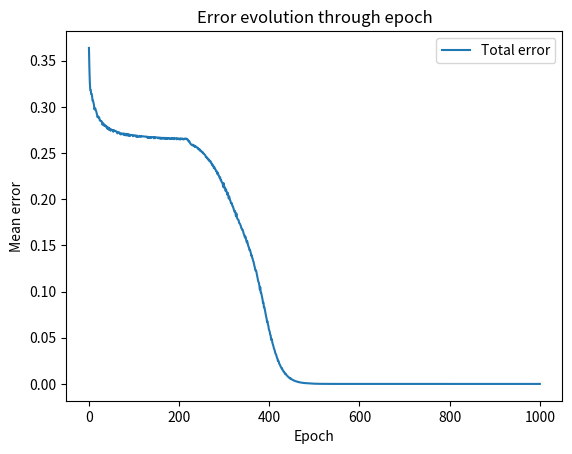

Source code (Python):
import numpy as np
import time
import matplotlib.pyplot as plt

class Neuron:
    def __init__(self, input_size):
        self.weights = np.random.uniform(0.0, 1.0, size=(input_size,))
        self.bias = 0
        self.value = 0
        self.activated_value = 0
        
    def activate(self, activation_function):
        if activation_function == 'sigmoid':
            self.activated_value = 1 / (1 + np.exp(-self.value))
        elif activation_function == 'relu':
            self.activated_value = max(0, self.value)
        else:
            raise ValueError(f"Unknown activation function: {activation_function}")
    
    def activation_derivative(self, activation_function):
        if activation_function == 'sigmoid' :
            return self.activated_value * (1 - self.activated_value)
        elif activation_function == 'relu':
            if self.activated_value > 0 :
                return 1
            else :
                return 0
            
            
            
    # def activate(self):
    #     self.activated_value = self.sigmoid()

    def forward_pass(self, input_vec, activation_function):
        self.value = np.dot(self.weights, input_vec) + self.bias
        self.activate(activation_function)

    def cost_derivative_by_layer(self, output_ref) : # (1/2) * 2(y - y_ref)
        return (self.activated_value - output_ref)

class NeuralNetwork:
    def __init__(self, layer_sizes, learning_rate, activation_function):
        self.total_layers = []
        self.activation_function = activation_function
        for i in range(len(layer_sizes) - 1):
            self.total_layers.append([Neuron(layer_sizes[i]) for _ in range(layer_sizes[i + 1])])
        self.learning_rate = learning_rate

    def forward_pass(self, input_vec):
        current_input = input_vec
        for layer in self.total_layers:
            for neuron in layer:
                neuron.forward_pass(current_input, self.activation_function)
            current_input = [neuron.activated_value for neuron in layer]
    
    def update_weights_and_biases(self, weight_gradients, bias_gradients):
        i = 0
        for l in range(len(self.total_layers) - 1, -1, -1):
            for neuron in self.total_layers[l]:
                neuron.weights -= self.learning_rate * weight_gradients[i]
                neuron.bias -= self.learning_rate * bias_gradients[i]
                i += 1

    def backpropagation(self, output_vec, input_vec):
        layer_outputs = [input_vec]
        for layer in self.total_layers: # we store all the a(L=n) values
            layer_outputs.append([neuron.activated_value for neuron in layer])

        errors = [] # store the error of each layer
        weight_gradients = [] # store all the weights gradient of each layers (a list of np arrays)
        bias_gradients = [] #store all the bias_gradient of each layers (a list of values)

        
        output_layer = self.total_layers[-1]
        output_errors = [] # store the propagate errors from each output neuron to the previous layer 
        for i, neuron in enumerate(output_layer): # Output backprop
            bias_gradient = neuron.cost_derivative_by_layer(output_vec[i]) * neuron.activation_derivative(self.activation_function) # da(L)/dz(L) * dC0/da(L) ***the last term is a(L-1)***
            output_errors.append(bias_gradient) # we use this list for propagating the error
            bias_gradients.append(bias_gradient) # we use this list for the bias update
            weight_gradients.append(np.array(layer_outputs[-2]) * bias_gradient)

        errors.append(output_errors)

        # hidden layers backprop
        for l in range(len(self.total_layers) - 2, -1, -1): #we start from the last hidden layer, to the first hidden layer
            layer = self.total_layers[l]
            next_layer = self.total_layers[l + 1]
            hidden_errors = [] # store the propagate errors from each a(L) neuron to the a(L-1) layer
            for j, neuron in enumerate(layer): # we calculate the propagate sum error from layer L to layer L-1 : dC/dz(L-1) = (Σ(dC0/dz(L)) * w(L)) * (da(L-1)/dz(L-1))
                s = sum(next_layer[k].weights[j] * errors[-1][k] for k in range(len(next_layer))) # error[-1][k] represent the errors of each neuron of the last layer (-1 is the last layer append to the errors list)
                bias_gradient = s * neuron.activation_derivative(self.activation_function)
                hidden_errors.append(bias_gradient)
                bias_gradients.append(bias_gradient)
                weight_gradients.append(np.array(layer_outputs[l]) * bias_gradient) # bias_gradient * dC0/da(L-1)
            errors.append(hidden_errors) # we will use the error of the a(l-1) for the next iteration with error[-1]

        return (weight_gradients, bias_gradients)

    def train(self, input_data, output_data, epochs, batch_size):
        errors = []
        for epoch in range(epochs):
            # shuffle the data while keeping pairs of input/output
            permutation = np.random.permutation(len(input_data))
            input_data = input_data[permutation]
            output_data = output_data[permutation]
            
            total_error = 0
            for i in range(0, len(input_data), batch_size):
                batch_input = input_data[i:i+batch_size]
                batch_output = output_data[i:i+batch_size]
                batch_weight_gradients = []
                batch_bias_gradients = []
                for j, sample in enumerate(batch_input):
                    self.forward_pass(sample)
                    gradients = self.backpropagation(batch_output[j], sample)
                    if batch_weight_gradients == []:
                        batch_weight_gradients = gradients[0]
                        batch_bias_gradients = gradients[1]
                    else: # we aggregate all previous gradients with the one of the current sample
                        batch_weight_gradients = [wg + g for wg, g in zip(batch_weight_gradients, gradients[0])]
                        batch_bias_gradients = [bg + g for bg, g in zip(batch_bias_gradients, gradients[1])]
                    # calculate total error
                    total_error += sum((neuron.activated_value - batch_output[j][k])**2 for k, neuron in enumerate(self.total_layers[-1]))
                
                # Average gradients over the batch
                avg_weight_gradients = [wg / batch_size for wg in batch_weight_gradients]
                avg_bias_gradients = [bg / batch_size for bg in batch_bias_gradients]
                self.update_weights_and_biases(avg_weight_gradients, avg_bias_gradients)
            errors.append(total_error / len(input_data))
            if epoch % 1000 == 0:
                # show the MSE every x epoch
                print(f"Epoch {epoch}, MSE: {errors[-1]}")
                
        #create the error plot
        plt.plot(range(epochs), errors, label='Total error')
        plt.xlabel('Epoch')
        plt.ylabel('Mean error')
        plt.title('Error evolution through epoch')
        plt.legend()
        plt.savefig("error_plot.png")
        print("Plot saved as 'error_plot.png'")

    def test(self, input_set, output_set):
        for i, sample in enumerate(input_set):
            self.forward_pass(sample)
            prediction = [round(neuron.activated_value, 2) for neuron in self.total_layers[-1]]
            print(f"Predicted: {prediction} | Reference: {output_set[i]}")



# -----------------------Test of the entire NN-------------------------------
# XOR example
input_set = np.array([[0, 0], [0, 1], [1, 0], [1, 1]])
output_set = np.array([[0], [1], [1], [0]])
#with Relu, put a little learning rate like 0.05 because the gradients can be very high, with sigmoid we can put 0.2
nn = NeuralNetwork(layer_sizes=[2, 2, 1], learning_rate=0.05, activation_function='relu')

# Mesure training time
print("Starting training...")
start_time = time.time()
nn.train(input_set, output_set, epochs=1001, batch_size=1)
end_time = time.time()
print("Training over")

training_time = end_time - start_time
print(f"Training time : {training_time:.2f} seconds.")

# Network test
print("\nTest result :")
nn.test(input_set, output_set)